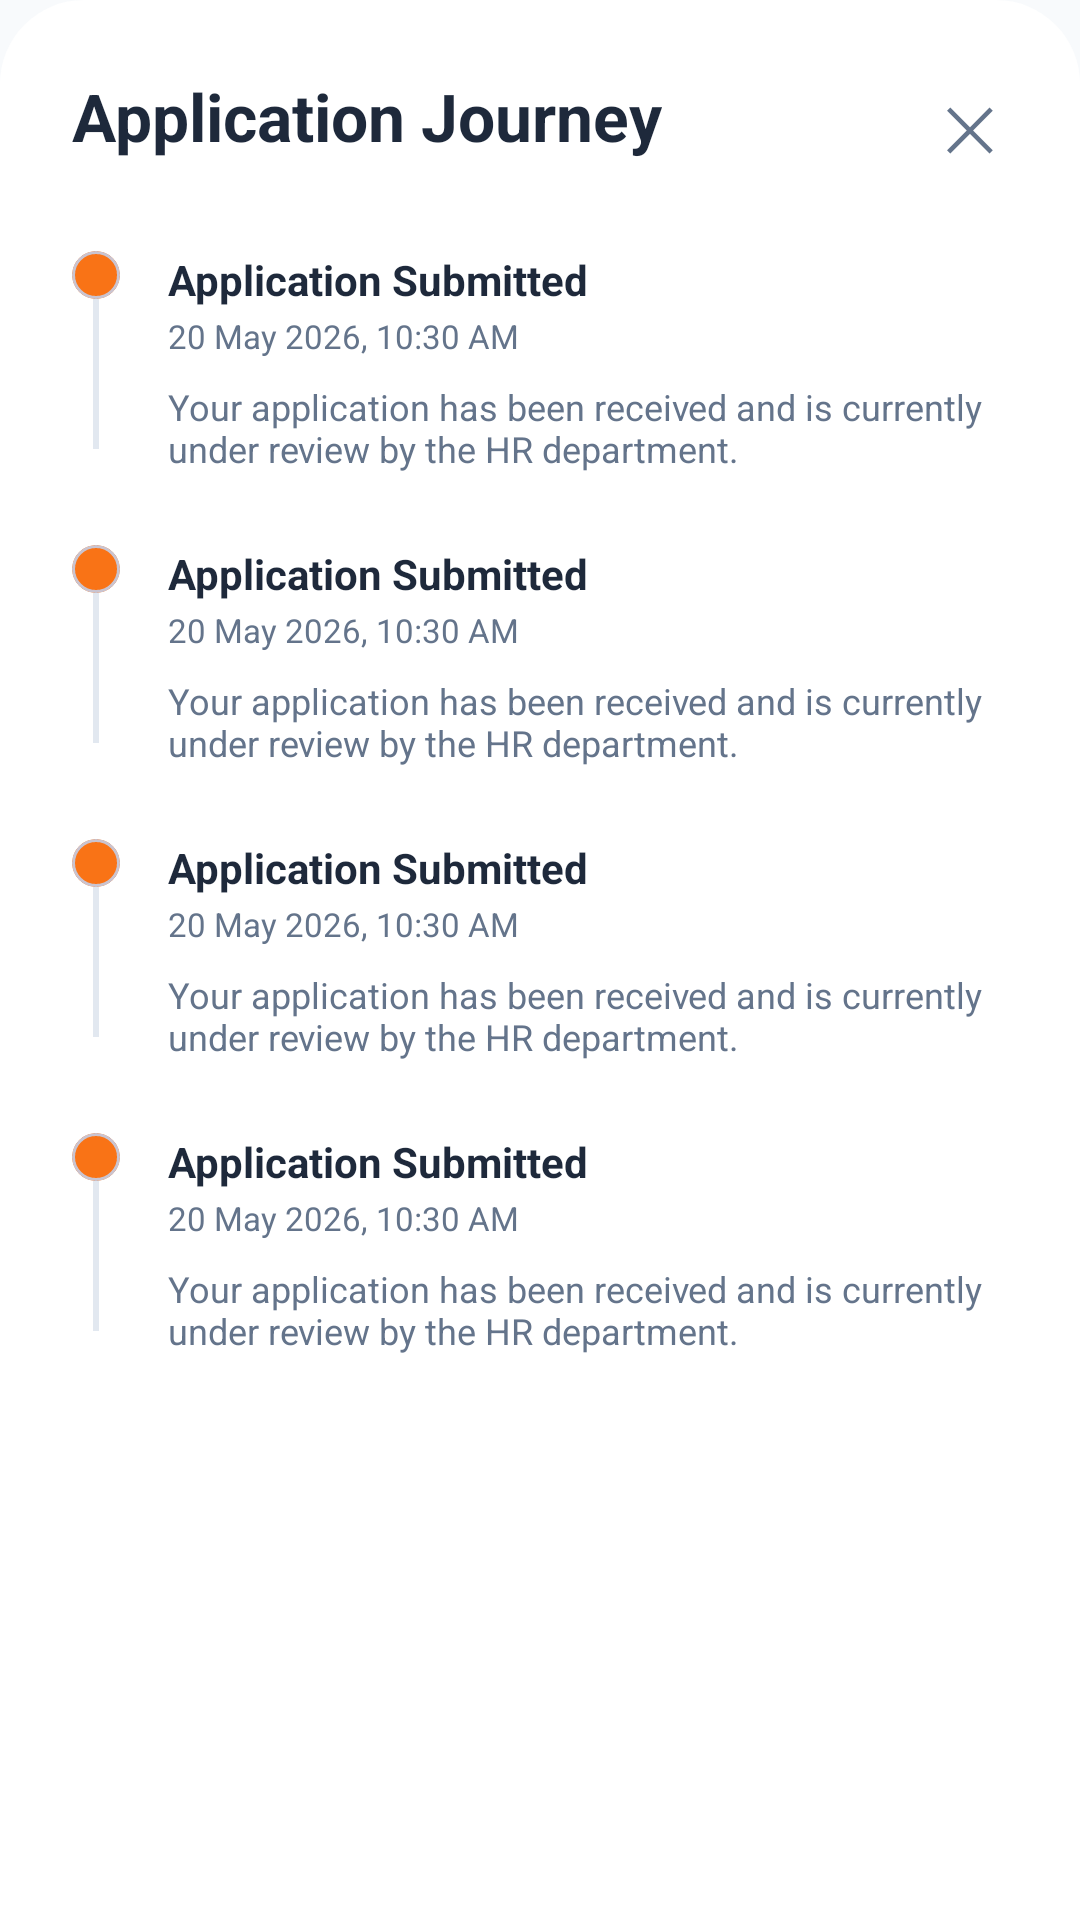

Layout XML and referenced resources for this Android screen:
<!-- AndroidManifest.xml: application theme Theme.RecruitmentPortal -->
<!-- res/layout/dialog_application_tracking.xml -->
<?xml version="1.0" encoding="utf-8"?>
<LinearLayout xmlns:android="http://schemas.android.com/apk/res/android"
    xmlns:app="http://schemas.android.com/apk/res-auto"
    android:layout_width="match_parent"
    android:layout_height="wrap_content"
    android:background="@drawable/bg_settings_card"
    android:orientation="vertical"
    android:padding="24dp">

    <RelativeLayout
        android:layout_width="match_parent"
        android:layout_height="wrap_content"
        android:layout_marginBottom="24dp">

        <TextView
            android:id="@+id/tvTrackTitle"
            android:layout_width="wrap_content"
            android:layout_height="wrap_content"
            android:text="Application Journey"
            android:textColor="@color/text_primary"
            android:textSize="22sp"
            android:textStyle="bold" />

        <TextView
            android:id="@+id/btnTrackClose"
            android:layout_width="wrap_content"
            android:layout_height="wrap_content"
            android:layout_alignParentEnd="true"
            android:padding="4dp"
            android:text="✕"
            android:textColor="@color/text_secondary"
            android:textSize="20sp" />
    </RelativeLayout>

    <androidx.core.widget.NestedScrollView
        android:layout_width="match_parent"
        android:layout_height="wrap_content"
        android:maxHeight="500dp">

        <LinearLayout
            android:id="@+id/milestoneContainer"
            android:layout_width="match_parent"
            android:layout_height="wrap_content"
            android:orientation="vertical"
            android:layoutAnimation="@anim/layout_fall_down">

            <include layout="@layout/item_milestone" />
            <include layout="@layout/item_milestone" />
            <include layout="@layout/item_milestone" />
            <include layout="@layout/item_milestone" />

        </LinearLayout>
    </androidx.core.widget.NestedScrollView>

</LinearLayout>
<!-- res/layout/item_milestone.xml (included above) -->
<?xml version="1.0" encoding="utf-8"?>
<LinearLayout xmlns:android="http://schemas.android.com/apk/res/android"
    xmlns:app="http://schemas.android.com/apk/res-auto"
    android:layout_width="match_parent"
    android:layout_height="wrap_content"
    android:orientation="horizontal">

    <LinearLayout
        android:layout_width="wrap_content"
        android:layout_height="match_parent"
        android:gravity="center_horizontal"
        android:orientation="vertical">

        <com.google.android.material.card.MaterialCardView
            android:id="@+id/vStepIndicator"
            android:layout_width="16dp"
            android:layout_height="16dp"
            app:cardCornerRadius="8dp"
            app:cardElevation="0dp"
            app:cardBackgroundColor="?attr/colorPrimary"/>

        <View
            android:id="@+id/vTimelineConnector"
            android:layout_width="2dp"
            android:layout_height="50dp"
            android:background="#E2E8F0"/>
    </LinearLayout>

    <LinearLayout
        android:layout_width="match_parent"
        android:layout_height="wrap_content"
        android:orientation="vertical"
        android:layout_marginStart="16dp"
        android:layout_marginBottom="24dp">

        <TextView
            android:id="@+id/tvMilestoneTitle"
            android:layout_width="wrap_content"
            android:layout_height="wrap_content"
            android:text="Application Submitted"
            android:textColor="@color/text_primary"
            android:textStyle="bold"
            android:textSize="14sp"/>

        <TextView
            android:id="@+id/tvMilestoneDate"
            android:layout_width="wrap_content"
            android:layout_height="wrap_content"
            android:text="20 May 2026, 10:30 AM"
            android:textColor="@color/text_secondary"
            android:textSize="11sp"
            android:layout_marginTop="2dp"/>

        <TextView
            android:id="@+id/tvMilestoneDesc"
            android:layout_width="wrap_content"
            android:layout_height="wrap_content"
            android:text="Your application has been received and is currently under review by the HR department."
            android:textColor="@color/text_secondary"
            android:textSize="12sp"
            android:layout_marginTop="8dp"/>

    </LinearLayout>
</LinearLayout>
<!-- resources referenced by this layout -->
<resources>
  <color name="text_primary">#1E293B</color>
  <color name="text_secondary">#64748B</color>
  <!-- drawable bg_settings_card (drawable) -->
  <?xml version="1.0" encoding="utf-8"?>
  <shape xmlns:android="http://schemas.android.com/apk/res/android">
      <solid android:color="@color/surface"/>
      <corners android:topLeftRadius="28dp" android:topRightRadius="28dp"/>
  </shape>
  <style name="Theme.RecruitmentPortal" parent="Theme.Material3.Light.NoActionBar">
          <item name="colorPrimary">@color/primary_orange</item>
          <item name="colorOnPrimary">@color/white</item>
          <item name="android:windowBackground">@color/background</item>
          <item name="android:statusBarColor">@color/background</item>
          <item name="android:windowLightStatusBar">true</item>
          <item name="colorPrimaryContainer">#FFEDD5</item>
          <item name="colorOnPrimaryContainer">@color/primary_orange</item>
      </style>
  <color name="surface">#FFFFFF</color>
  <color name="primary_orange">#F97316</color>
  <color name="white">#FFFFFFFF</color>
  <color name="background">#F8FAFC</color>
</resources>
